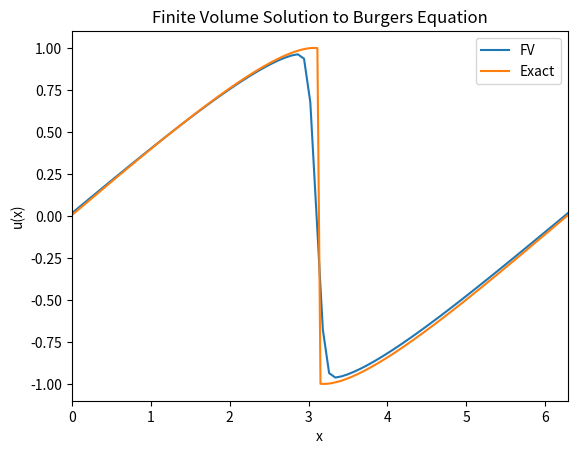

Here is the Python script that generated this plot:
import numpy as np
import scipy.integrate as integrate
from scipy.optimize import fsolve
import matplotlib.pyplot as plt


# returns the initial condition of the PDE
def initial_condition(z, alpha, beta):
	return alpha + beta*np.sin(z)

# nonlinear function f(xi) = x - x0 - beta*sin(x0)*t for method
# of characteristics
def myfun(x_past, x, t, beta):
	return x - x_past - beta*np.sin(x_past)*t

# apply nonlinear solve to obtain x0 in method of characteristics
def burgers(beta, x, t):

	# compute x0 using nonlinear solve
	x_next = np.zeros((len(x),1))

	for j in range(0,len(x)):
		x_next[j] = fsolve(myfun, 0.0, args=(x[j], t, beta))

	return beta*np.sin(x_next)

# returns exact solution of Burgers equation
def exact_solution(x, t, alpha, beta):

	x = np.asarray(x)

	# location of shock
	if (np.pi + alpha*t > 2.0*np.pi):
		d = pi + alpha*t - 2.0*pi*np.floor((pi + alpha*t)/(2.0*np.pi))
		x += 2.0*pi*np.floor((pi + alpha*t)/(2.0*np.pi))
	else:
		d = np.pi + alpha*t

	d2 = np.pi + alpha*t

	# determine whether x lies before or after the shock
	idx1 = np.all(x <= d2)
	idx2 = np.all(x > d2)

	x1 = x[idx1]
	x2 = x[idx2]

	if (x1.size != 0):
		# coordinate transformation
		xn = x1 - alpha*t

		# solve burgers using the coordinate transformation
		u = burgers(beta, xn, t)
		v = alpha + u

		x1 -= 2.0*np.pi*np.floor((np.pi+alpha*t)/(2.0*np.pi));

		if (x2.size != 0):
			x2 = np.flip(2.0*d2 - x2)
			xn2 = x2 - alpha*t

			u2 = burgers(beta, xn2, t)
			v2 = alpha + u2

			x2 -= 2.0*np.pi*floor((np.pi+alpha*t)/(2.0*np.pi))

			vv = np.append(v, np.flip(2.0*alpha-v2))
		else:
			vv = v

	elif (x2.size != 0):
		x2 = np.flip(2.0*d2 - x2)
		xn2 = x2 - alpha*t

		u2 = burgers(beta, xn2, t)
		v2 = alpha + u2

		x2 -= 2.0*np.pi*np.floor((np.pi+alpha*t)/(2.0*np.pi))
		vv = np.flip(2.0*alpha - v2)

	return vv

# flux function for the conservation law
#	u_t + f(u)_x = 0
#
def flux(u):
	return 0.5*u**2

# Roe numerical flux
def roe_flux(um, up):
	fm = flux(um)
	fp = flux(up)
	s = np.zeros((len(um),1))

	for i in range(0,len(um)):
		if (up[i] == um[i]):
			s[i] = um[i]
		else:
			s[i] = (fp[i]-fm[i])/(up[i]-um[i])

	return 0.5*(fm+fp - np.sign(s)*(fp-fm))

# Godunov numerical flux
def godunov_flux(um, up):
	fhat = np.zeros((len(um),1))

	for i in range(0,len(um)):
		if (um[i]*up[i]<0.0 and um[i]<=up[i]):
			fhat[i] = 0.0
		elif (um[i]*up[i]<0.0 and um[i]>up[i]):
			fhat[i] = np.fmax(flux(um[i]), flux(up[i]))
		elif (um[i]*up[i]>=0.0 and um[i]<=up[i]):
			fhat[i] = np.fmin(flux(um[i]), flux(up[i]))
		elif (um[i]*up[i]>=0.0 and um[i]>up[i]):
			fhat[i] = np.fmax(flux(um[i]), flux(up[i]))
	return fhat

# Lax-Friedrichs numerical flux
def lf_flux(um, up, A):
	fm = flux(um)
	fp = flux(up)

	return 0.5*( fm+fp - A*(up-um) )

# Engquist-Osher numerical flux
def eo_flux(um, up):
	fhat = np.zeros((len(um),1))

	for i in range(0,len(um)):
		if (um[i]>0.0):
			a = flux(um[i])
		else:
			a = 0.0

		if (up[i]>0.0):
			b = 0.0
		else:
			b = flux(up[i])

		fhat[i] = a+b

	return fhat

# Lax-Wendroff flux
def lw_flux(um, up, dx, dt):
	fm = flux(um)
	fp = flux(up)

	return 0.5*(fm+fp) - 0.5*(dt/dx)*0.5*(um+up)*(fp-fm)	

# specify domain
a = 0
b = 2*np.pi

# initial condition: u(x,0) = alpha + beta*sin(x)
alpha = 0.0
beta  = 1.0

# number of grid points in spatial discretization
N  = 80

# stopping time
T = 1.5

# setup grid points
x = np.linspace(a,b,N)     
dx = (b-a)/(N-1);  

# setup array to store cell averages; due to periodicity, we omit the last cell
u = np.zeros((len(x)-1,1)); 

# compute cell averages at t=0
for i in range(0,N-1):
    u[i] = (1.0/dx)*integrate.quad(initial_condition, x[i], x[i+1], args=(alpha,beta))[0]

# set the time step
dt = dx/(2*np.amax(np.amax(u)))

# this is the main time-stepping loop
t = 0.0
while t < T:
	# alpha for the Lax-Friedrichs flux
	A  = np.amax(np.amax(u));

	# compute numerical fluxes fhat_{j+1/2}
	um = u
	up = np.roll(u,-1)
	# fR = roe_flux(um, up)
	# fR = godunov_flux(um, up) 
	fR = lf_flux(um, up, A)
	# fR = eo_flux(um, up)
	# fR = lw_flux(um, up, dx, dt)

	# compute numerical fluxes fhat_{j-1/2} (assuming periodic BCs)
	fL = np.roll(fR,1)

    # first order explicit time-stepping
	u -= dt/dx*(fR - fL)

	# increment time step
	t = t+dt
     

# setup array to store cell averages of exact solution
Ne = 320
xe = np.linspace(a,b,Ne)
ue = np.zeros((len(xe)-1,1));
dxe = (b-a)/(Ne-1)

# compute cell averages of exact solution
for i in range(0,Ne-1):
    ue[i] = (1.0/dxe)*integrate.quad(exact_solution, xe[i], xe[i+1], args=(t,alpha,beta))[0]

# plot finite volume and exact solution
plt.figure(1)
plt.plot(x, np.append(u, u[0]), label='FV')
plt.plot(xe, np.append(ue, ue[0]), label='Exact')
plt.xlabel('x')
plt.ylabel('u(x)')
plt.xlim([0.0, 2.0*np.pi])
plt.title('Finite Volume Solution to Burgers Equation')
plt.legend()
plt.show()
